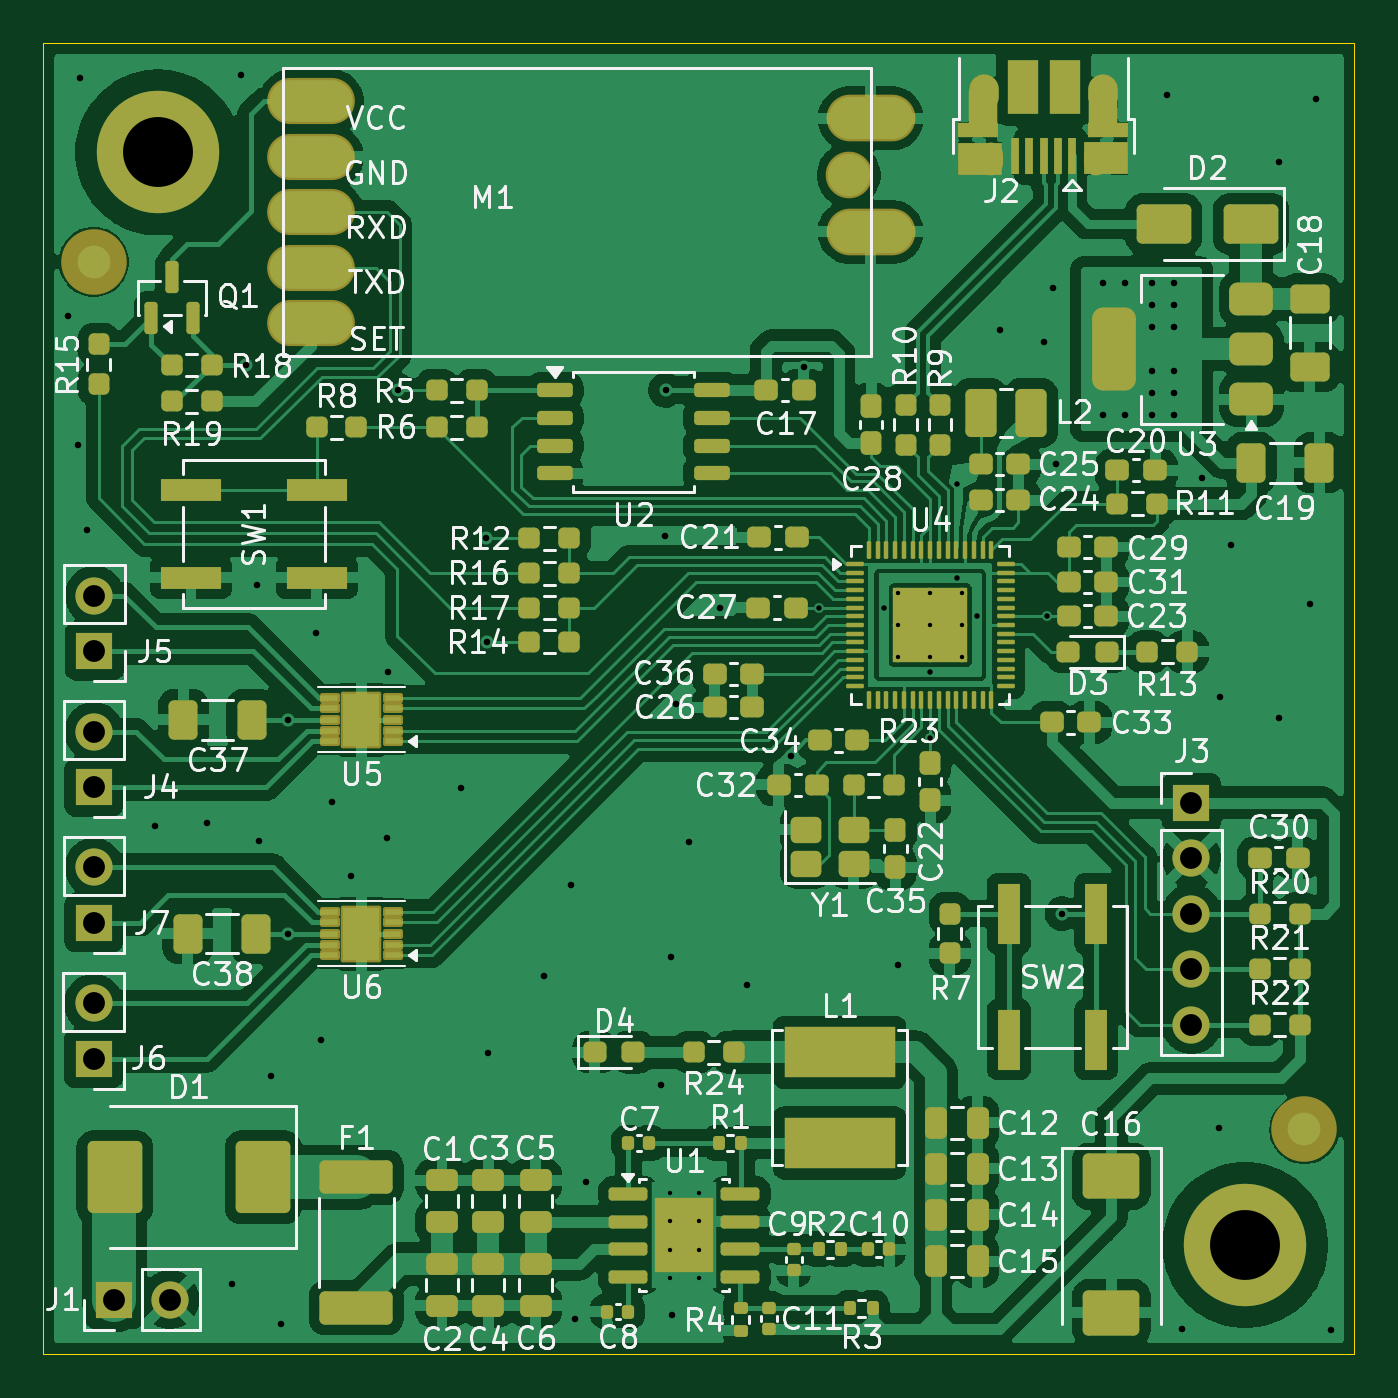
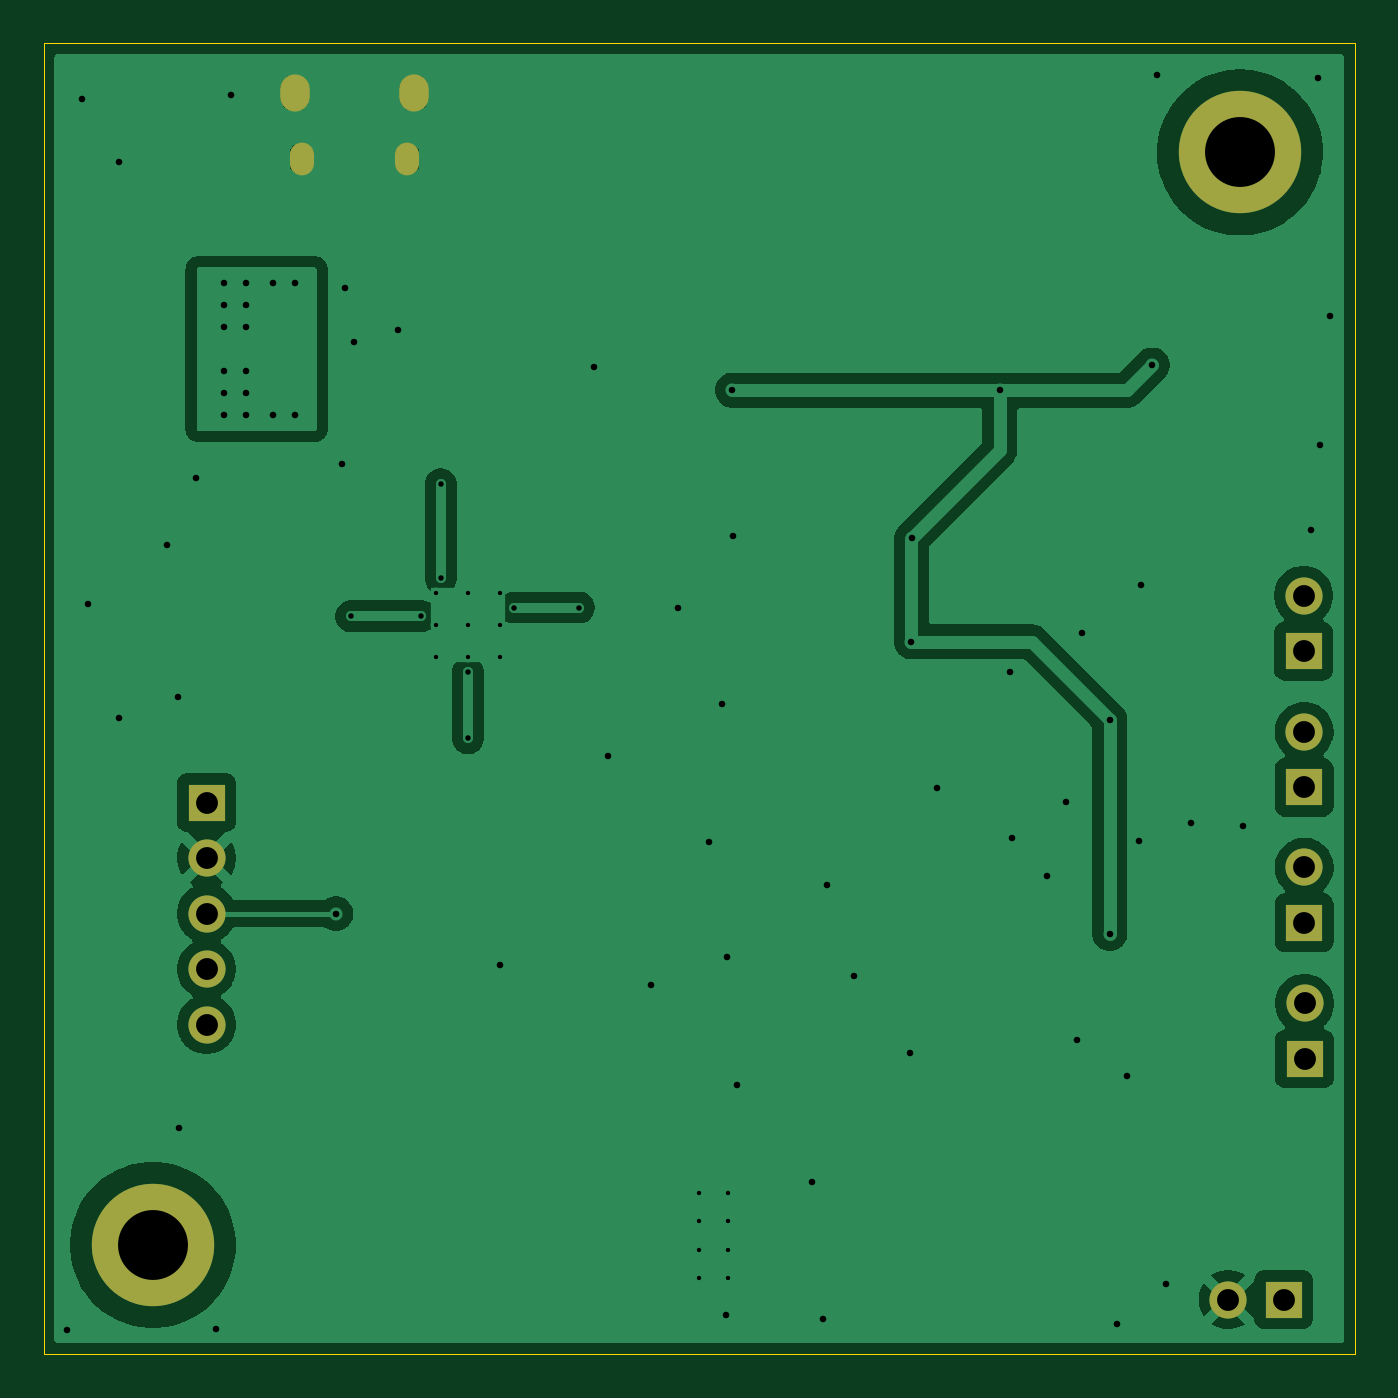
Circuit board: 11 layer files. Board 60.0 x 60.0 mm.
- bottom_copper: CAR RX-B_Cu.gbr (81784 bytes)
- bottom_mask: CAR RX-B_Mask.gbr (1400 bytes)
- paste: CAR RX-B_Paste.gbr (466 bytes)
- bottom_silk: CAR RX-B_Silkscreen.gbr (467 bytes)
- outline: CAR RX-Edge_Cuts.gbr (707 bytes)
- top_copper: CAR RX-F_Cu.gbr (370842 bytes)
- top_mask: CAR RX-F_Mask.gbr (15767 bytes)
- paste: CAR RX-F_Paste.gbr (14877 bytes)
- top_silk: CAR RX-F_Silkscreen.gbr (149508 bytes)
- drill: CAR RX-NPTH.drl (276 bytes)
- drill: CAR RX-PTH.drl (2707 bytes)

=== bottom_copper: CAR RX-B_Cu.gbr (81784 bytes, source omitted) ===
=== bottom_mask: CAR RX-B_Mask.gbr ===
%TF.GenerationSoftware,KiCad,Pcbnew,10.0.4*%
%TF.CreationDate,2026-09-20T08:38:35+05:30*%
%TF.ProjectId,CAR RX,43415220-5258-42e6-9b69-6361645f7063,rev?*%
%TF.SameCoordinates,Original*%
%TF.FileFunction,Soldermask,Bot*%
%TF.FilePolarity,Negative*%
%FSLAX46Y46*%
G04 Gerber Fmt 4.6, Leading zero omitted, Abs format (unit mm)*
G04 Created by KiCad (PCBNEW 10.0.4) date 2026-09-20 08:38:35*
%MOMM*%
%LPD*%
G01*
G04 APERTURE LIST*
%ADD10O,1.350000X1.700000*%
%ADD11O,1.100000X1.500000*%
%ADD12R,1.700000X1.700000*%
%ADD13C,1.700000*%
%ADD14C,5.600000*%
G04 APERTURE END LIST*
D10*
%TO.C,J2*%
X121000000Y-42290000D03*
D11*
X120690000Y-45290000D03*
X115850000Y-45290000D03*
D10*
X115540000Y-42290000D03*
%TD*%
D12*
%TO.C,J4*%
X74810000Y-74050000D03*
D13*
X74810000Y-71510000D03*
%TD*%
D12*
%TO.C,J5*%
X74830000Y-67820000D03*
D13*
X74830000Y-65280000D03*
%TD*%
D12*
%TO.C,J3*%
X125040000Y-74760000D03*
D13*
X125040000Y-77300000D03*
X125040000Y-79840000D03*
X125040000Y-82380000D03*
X125040000Y-84920000D03*
%TD*%
D12*
%TO.C,J7*%
X74810000Y-80255000D03*
D13*
X74810000Y-77715000D03*
%TD*%
D12*
%TO.C,J6*%
X74790000Y-86485000D03*
D13*
X74790000Y-83945000D03*
%TD*%
D12*
%TO.C,J1*%
X75750000Y-97500000D03*
D13*
X78290000Y-97500000D03*
%TD*%
D14*
%TO.C,H1*%
X77750000Y-45000000D03*
%TD*%
%TO.C,H2*%
X127500000Y-95000000D03*
%TD*%
M02*

=== paste: CAR RX-B_Paste.gbr ===
%TF.GenerationSoftware,KiCad,Pcbnew,10.0.4*%
%TF.CreationDate,2026-09-20T08:38:35+05:30*%
%TF.ProjectId,CAR RX,43415220-5258-42e6-9b69-6361645f7063,rev?*%
%TF.SameCoordinates,Original*%
%TF.FileFunction,Paste,Bot*%
%TF.FilePolarity,Positive*%
%FSLAX46Y46*%
G04 Gerber Fmt 4.6, Leading zero omitted, Abs format (unit mm)*
G04 Created by KiCad (PCBNEW 10.0.4) date 2026-09-20 08:38:35*
%MOMM*%
%LPD*%
G01*
G04 APERTURE LIST*
G04 APERTURE END LIST*
M02*

=== bottom_silk: CAR RX-B_Silkscreen.gbr ===
%TF.GenerationSoftware,KiCad,Pcbnew,10.0.4*%
%TF.CreationDate,2026-09-20T08:38:35+05:30*%
%TF.ProjectId,CAR RX,43415220-5258-42e6-9b69-6361645f7063,rev?*%
%TF.SameCoordinates,Original*%
%TF.FileFunction,Legend,Bot*%
%TF.FilePolarity,Positive*%
%FSLAX46Y46*%
G04 Gerber Fmt 4.6, Leading zero omitted, Abs format (unit mm)*
G04 Created by KiCad (PCBNEW 10.0.4) date 2026-09-20 08:38:35*
%MOMM*%
%LPD*%
G01*
G04 APERTURE LIST*
G04 APERTURE END LIST*
M02*

=== outline: CAR RX-Edge_Cuts.gbr ===
%TF.GenerationSoftware,KiCad,Pcbnew,10.0.4*%
%TF.CreationDate,2026-09-20T08:38:35+05:30*%
%TF.ProjectId,CAR RX,43415220-5258-42e6-9b69-6361645f7063,rev?*%
%TF.SameCoordinates,Original*%
%TF.FileFunction,Profile,NP*%
%FSLAX46Y46*%
G04 Gerber Fmt 4.6, Leading zero omitted, Abs format (unit mm)*
G04 Created by KiCad (PCBNEW 10.0.4) date 2026-09-20 08:38:35*
%MOMM*%
%LPD*%
G01*
G04 APERTURE LIST*
%TA.AperFunction,Profile*%
%ADD10C,0.050000*%
%TD*%
G04 APERTURE END LIST*
D10*
X72500000Y-40000000D02*
X72500000Y-100000000D01*
X72500000Y-40000000D02*
X132500000Y-40000000D01*
X72500000Y-100000000D02*
X132500000Y-100000000D01*
X132500000Y-100000000D02*
X132500000Y-40000000D01*
M02*

=== top_copper: CAR RX-F_Cu.gbr (370842 bytes, source omitted) ===
=== top_mask: CAR RX-F_Mask.gbr (15767 bytes, source omitted) ===
=== paste: CAR RX-F_Paste.gbr (14877 bytes, source omitted) ===
=== top_silk: CAR RX-F_Silkscreen.gbr (149508 bytes, source omitted) ===
=== drill: CAR RX-NPTH.drl ===
M48
; DRILL file KiCad 10.0.4 date 2026-09-20T08:38:33
; FORMAT={-:-/ absolute / metric / decimal}
; #@! TF.CreationDate,2026-09-20T08:38:33+05:30
; #@! TF.GenerationSoftware,Kicad,Pcbnew,10.0.4
; #@! TF.FileFunction,NonPlated,1,2,NPTH
FMAT,2
METRIC
%
G90
G05
M30

=== drill: CAR RX-PTH.drl ===
M48
; DRILL file KiCad 10.0.4 date 2026-09-20T08:38:32
; FORMAT={-:-/ absolute / metric / decimal}
; #@! TF.CreationDate,2026-09-20T08:38:32+05:30
; #@! TF.GenerationSoftware,Kicad,Pcbnew,10.0.4
; #@! TF.FileFunction,Plated,1,2,PTH
FMAT,2
METRIC
; #@! TA.AperFunction,Plated,PTH,ComponentDrill
T1C0.200
; #@! TA.AperFunction,Plated,PTH,ViaDrill
T2C0.250
; #@! TA.AperFunction,Plated,PTH,ViaDrill
T3C0.300
; #@! TA.AperFunction,Plated,PTH,ComponentDrill
T4C0.650
; #@! TA.AperFunction,Plated,PTH,ComponentDrill
T5C0.700
; #@! TA.AperFunction,Plated,PTH,ComponentDrill
T6C1.000
; #@! TA.AperFunction,Plated,PTH,ComponentDrill
T7C3.200
%
G90
G05
T1
X101.182Y-92.615
X101.182Y-93.915
X101.182Y-95.215
X101.182Y-96.515
X102.483Y-92.615
X102.483Y-93.915
X102.483Y-95.215
X102.483Y-96.515
X111.63Y-65.18
X111.63Y-66.63
X111.63Y-68.08
X113.08Y-65.18
X113.08Y-66.63
X113.08Y-68.08
X114.53Y-65.18
X114.53Y-66.63
X114.53Y-68.08
T2
X107.99Y-65.83
X110.95Y-65.83
X113.08Y-68.77
X113.08Y-71.82
X114.32Y-60.17
X114.32Y-64.5
X115.205Y-66.23
X118.43Y-66.23
T3
X73.64Y-52.48
X74.09Y-58.39
X74.16Y-41.59
X74.51Y-62.27
X77.62Y-75.82
X80.0Y-75.67
X81.15Y-96.8
X81.53Y-41.46
X81.76Y-54.73
X82.29Y-64.78
X82.38Y-76.53
X82.91Y-87.26
X83.35Y-98.64
X83.7Y-70.96
X83.7Y-80.75
X84.96Y-67.01
X85.21Y-85.61
X85.69Y-74.72
X86.59Y-78.11
X88.2Y-76.36
X88.28Y-68.8
X88.73Y-55.88
X91.59Y-74.11
X92.77Y-62.67
X92.78Y-67.4
X92.84Y-86.23
X95.4Y-82.7
X96.65Y-78.54
X96.82Y-98.37
X97.33Y-92.1
X100.78Y-87.68
X100.94Y-62.54
X100.97Y-55.88
X101.22Y-81.83
X101.28Y-98.23
X101.44Y-70.25
X102.06Y-76.57
X103.46Y-65.85
X104.71Y-83.1
X106.69Y-72.64
X107.3Y-54.82
X111.59Y-82.17
X116.26Y-53.12
X118.29Y-53.69
X118.69Y-51.22
X118.83Y-59.24
X119.12Y-79.84
X121.0Y-51.0
X121.0Y-57.0
X122.0Y-51.0
X122.0Y-57.0
X123.25Y-51.0
X123.25Y-52.0
X123.25Y-53.0
X123.25Y-55.0
X123.25Y-56.0
X123.25Y-57.0
X123.92Y-42.37
X124.25Y-51.0
X124.25Y-52.0
X124.25Y-53.0
X124.25Y-55.0
X124.25Y-56.0
X124.25Y-57.0
X124.6Y-98.84
X125.54Y-59.91
X126.32Y-89.67
X126.34Y-69.91
X126.83Y-62.98
X129.04Y-45.43
X129.06Y-70.88
X130.45Y-65.68
X130.76Y-42.54
X131.44Y-98.89
T6
X74.79Y-83.945
X74.79Y-86.485
X74.81Y-71.51
X74.81Y-74.05
X74.81Y-77.715
X74.81Y-80.255
X74.83Y-65.28
X74.83Y-67.82
X75.75Y-97.5
X78.29Y-97.5
X125.04Y-74.76
X125.04Y-77.3
X125.04Y-79.84
X125.04Y-82.38
X125.04Y-84.92
T7
X77.75Y-45.0
X127.5Y-95.0
T4
G00X115.85Y-45.09
M15
G01X115.85Y-45.49
M16
G05
G00X120.69Y-45.09
M15
G01X120.69Y-45.49
M16
G05
T5
G00X115.54Y-42.04
M15
G01X115.54Y-42.54
M16
G05
G00X121.0Y-42.04
M15
G01X121.0Y-42.54
M16
G05
M30
